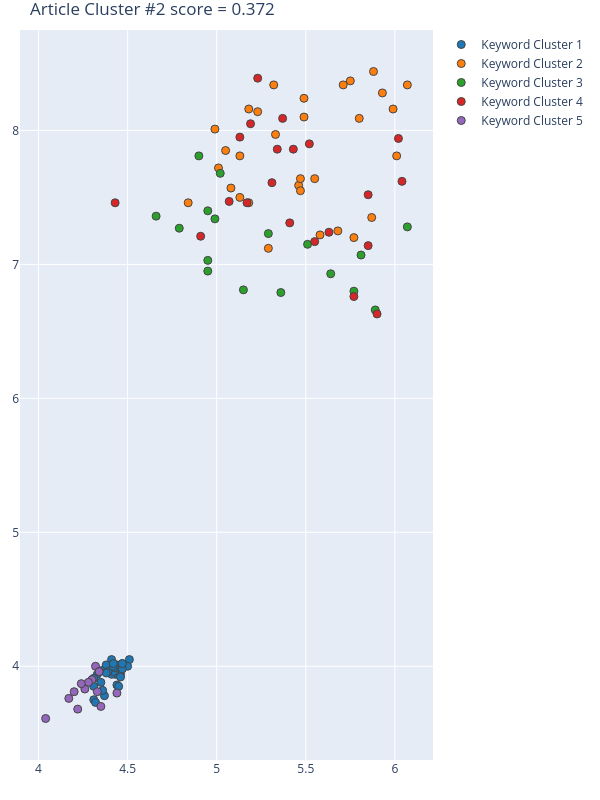

Values plotted in this chart, from the file beside it:
Group, score, NumPhrases, Key-phrases, NumDocs, DocIds, dimension, min_samples, min_cluster_size, x, y
1, 0.8452, 29, ['additional contexts', 'artificial fish…, 22, [191, 200, 235, 258, 336, 364, 410, 412,…, 65, 5, 29, [4.3600001335, 4.4600000381000005, 4.429…, [3.9700000286, 3.9400000572, 3.940000057…
2, 0.6623, 31, ['big data revolution', 'city activity',…, 23, [191, 200, 235, 258, 336, 364, 410, 412,…, 8, 2, 17, [5.329999923706055, 5.179999828338623, 5…, [7.96999979019165, 8.15999984741211, 7.7…
3, 0.4657, 17, ['activity pattern', 'data browsing', 'd…, 12, [191, 258, 336, 412, 417, 486, 504, 510,…, 8, 2, 17, [5.889999866485596, 4.659999847412109, 5…, [6.659999847412109, 7.360000133514404, 6…
4, 0.1481, 21, ['32nd International Conference', 'anoma…, 18, [191, 200, 235, 364, 410, 417, 467, 486,…, 8, 2, 17, [6.039999961853027, 5.769999980926514, 4…, [7.619999885559082, 6.760000228881836, 7…
5, -0.2616, 14, ['consumer study', 'dimension and indica…, 11, [235, 364, 410, 412, 459, 493, 510, 544,…, 65, 5, 29, [4.3000001907, 4.3200001717, 4.349999904…, [3.9000000954000003, 4.0, 3.7000000477, …
